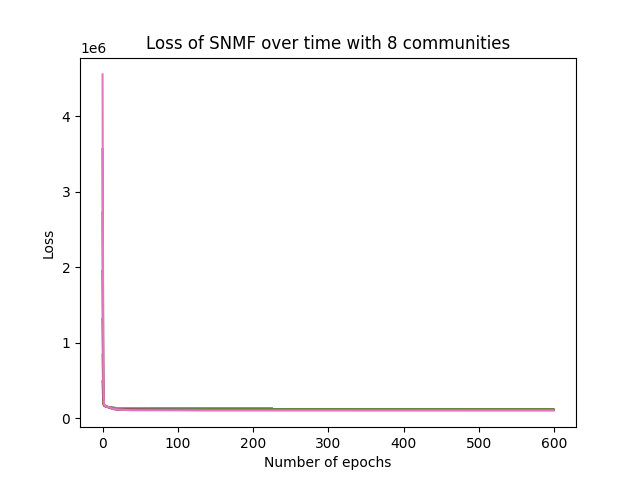

The file beside this chart, header and first rows:
epoch, loss
0, 4551678
1, 434983
2, 185359
3, 169641
4, 163041
5, 157716
6, 154790
7, 152670
8, 150792
9, 148671
10, 145656
11, 141175
12, 135795
13, 130922
14, 127381
15, 125121
16, 123694
17, 122662
18, 121687
19, 120700
20, 119823
21, 119029
22, 118263
23, 117512
24, 116779
25, 116064
26, 115360
27, 114658
28, 113954
29, 113251
30, 112561
31, 111900
32, 111286
33, 110735
34, 110259
35, 109865
36, 109547
37, 109296
38, 109100
39, 108949
40, 108833
41, 108743
42, 108674
43, 108619
44, 108576
45, 108541
46, 108512
47, 108488
48, 108469
49, 108451
50, 108436
51, 108423
52, 108411
53, 108400
54, 108390
55, 108380
56, 108371
57, 108363
58, 108354
59, 108347
... 540 more rows
